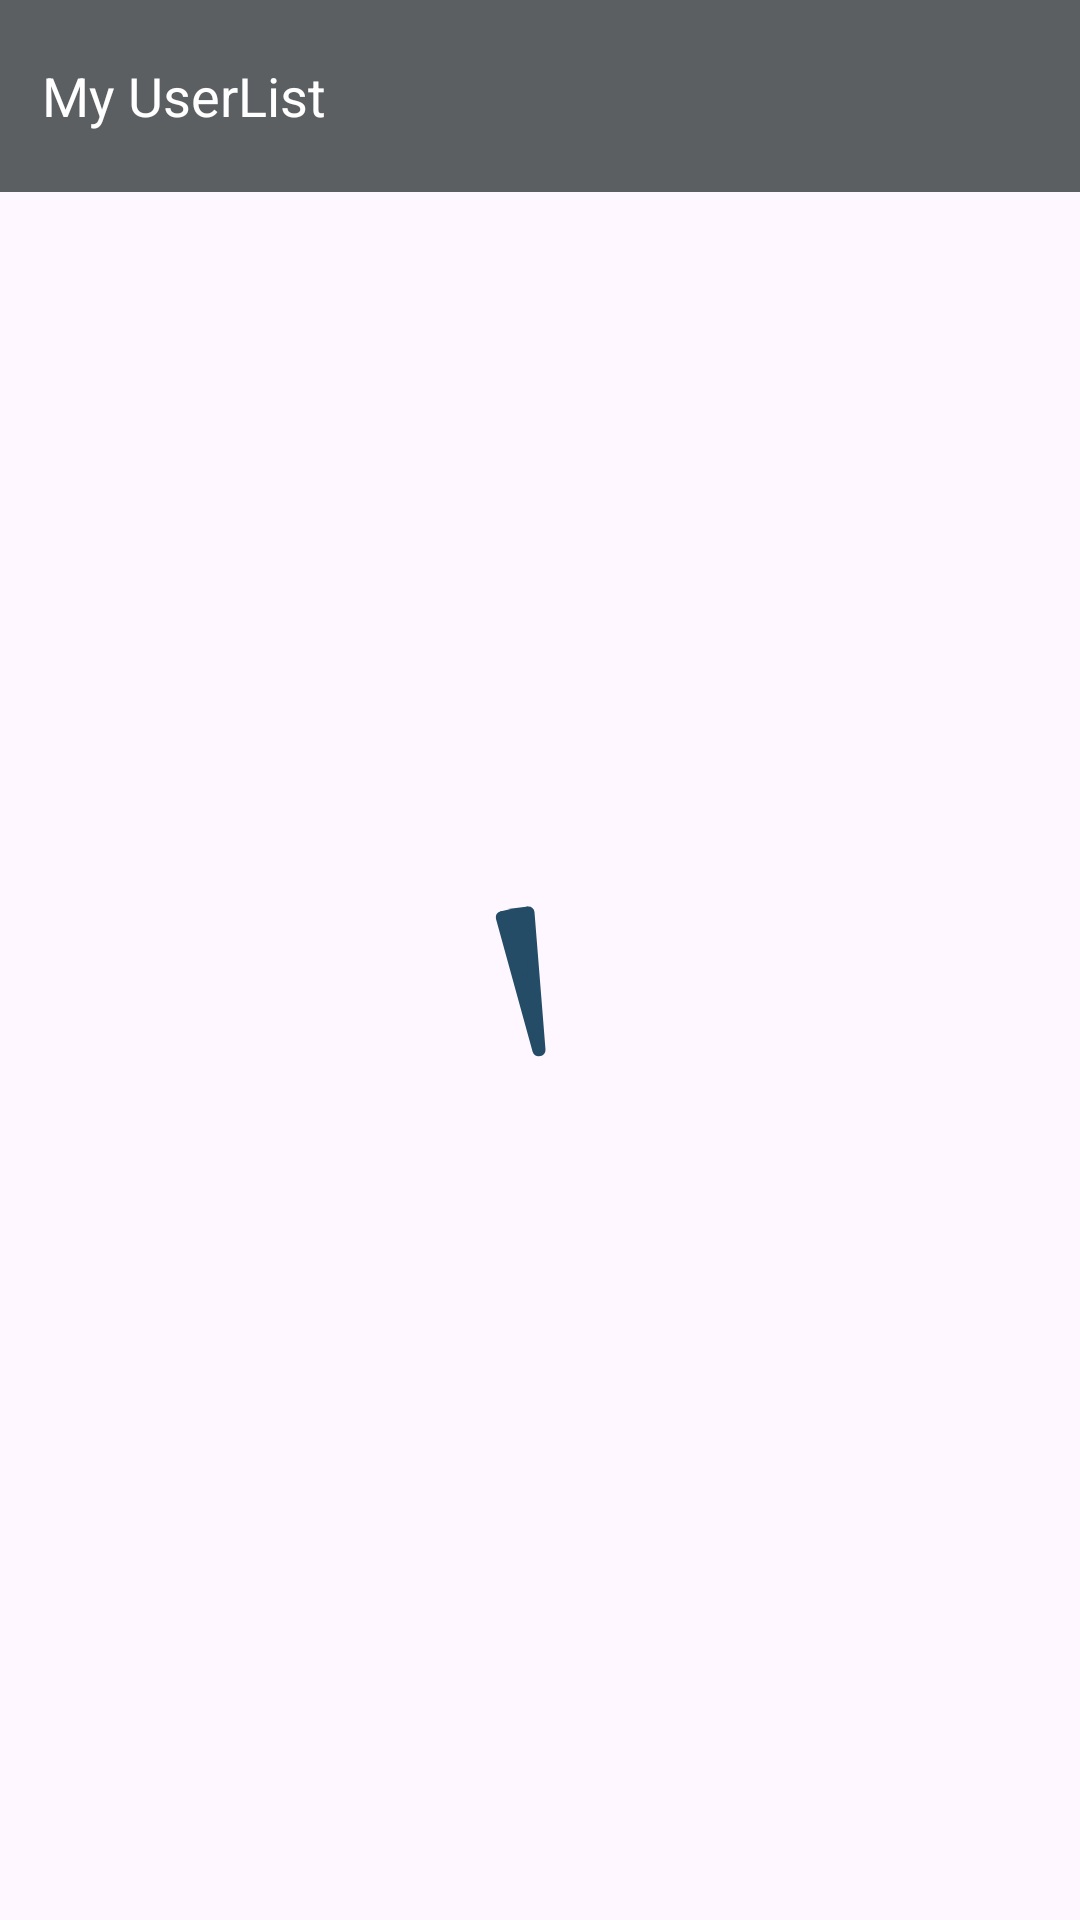

Layout XML and referenced resources for this Android screen:
<!-- AndroidManifest.xml: application theme Theme.MyUserList -->
<!-- res/layout/activity_main.xml -->
<?xml version="1.0" encoding="utf-8"?>
<RelativeLayout xmlns:android="http://schemas.android.com/apk/res/android"
    xmlns:app="http://schemas.android.com/apk/res-auto"
    xmlns:tools="http://schemas.android.com/tools"
    android:layout_width="match_parent"
    android:layout_height="match_parent"
    tools:context=".MainActivity">

    <include layout="@layout/toolbar"/>


    <RelativeLayout
        android:id="@+id/UserLay"
        android:layout_width="match_parent"
        android:layout_height="match_parent"
        android:layout_marginTop="?attr/actionBarSize"
        >

        <androidx.recyclerview.widget.RecyclerView
            android:id="@+id/recyclerView"
            android:layout_width="match_parent"
            android:layout_height="match_parent"
            android:scrollbars="none"
            android:listSelector="@android:color/transparent"
            />


        <com.google.android.material.progressindicator.CircularProgressIndicator
            android:id="@+id/progressBar_circular"
            android:layout_width="wrap_content"
            android:layout_height="wrap_content"
            android:indeterminate="true"
            android:layout_centerInParent="true"
            app:trackColor="#95D6F4"
            app:indicatorColor="#254C66"
            app:indicatorSize="90dp"
            app:trackThickness="50dp"
            />

    </RelativeLayout>

</RelativeLayout>
<!-- res/layout/toolbar.xml (included above) -->
<?xml version="1.0" encoding="utf-8"?>
<RelativeLayout xmlns:android="http://schemas.android.com/apk/res/android"
    android:layout_width="match_parent"
    android:layout_height="?attr/actionBarSize"
    android:background="#FF5C5F61"
    android:visibility="visible"
    android:id="@+id/Tool_Lay"
    >

    <RelativeLayout
        android:layout_width="match_parent"
        android:layout_height="?attr/actionBarSize"
        >

        <TextView
            android:layout_width="wrap_content"
            android:layout_height="wrap_content"
            android:layout_centerVertical="true"
            android:layout_marginStart="14dp"
            android:text="My UserList"
            android:textColor="@color/white"
            android:textSize="18sp" />


    </RelativeLayout>

</RelativeLayout>
<!-- resources referenced by this layout -->
<resources>
  <style name="Theme.MyUserList" parent="Theme.Material3.Light.NoActionBar">
          
          <item name="colorPrimary">#FF5C5F61</item>
          <item name="colorPrimaryVariant">#FF5C5F61</item>
          <item name="colorOnPrimary">@color/white</item>
          
          <item name="colorSecondary">@color/teal_200</item>
          <item name="colorSecondaryVariant">@color/teal_700</item>
          <item name="colorOnSecondary">@color/black</item>
          
          <item name="android:statusBarColor" tools:targetApi="l">?attr/colorPrimaryVariant</item>
          <item name="android:navigationBarColor">?attr/colorPrimaryVariant</item>
          
      </style>
  <!-- not gathered from this repository: default colours our renderer supplied (Android Studio template values) -->
  <color name="teal_200">#FF03DAC5</color>
  <color name="teal_700">#FF018786</color>
  <color name="black">#FF000000</color>
  <color name="white">#FFFFFFFF</color>
</resources>
